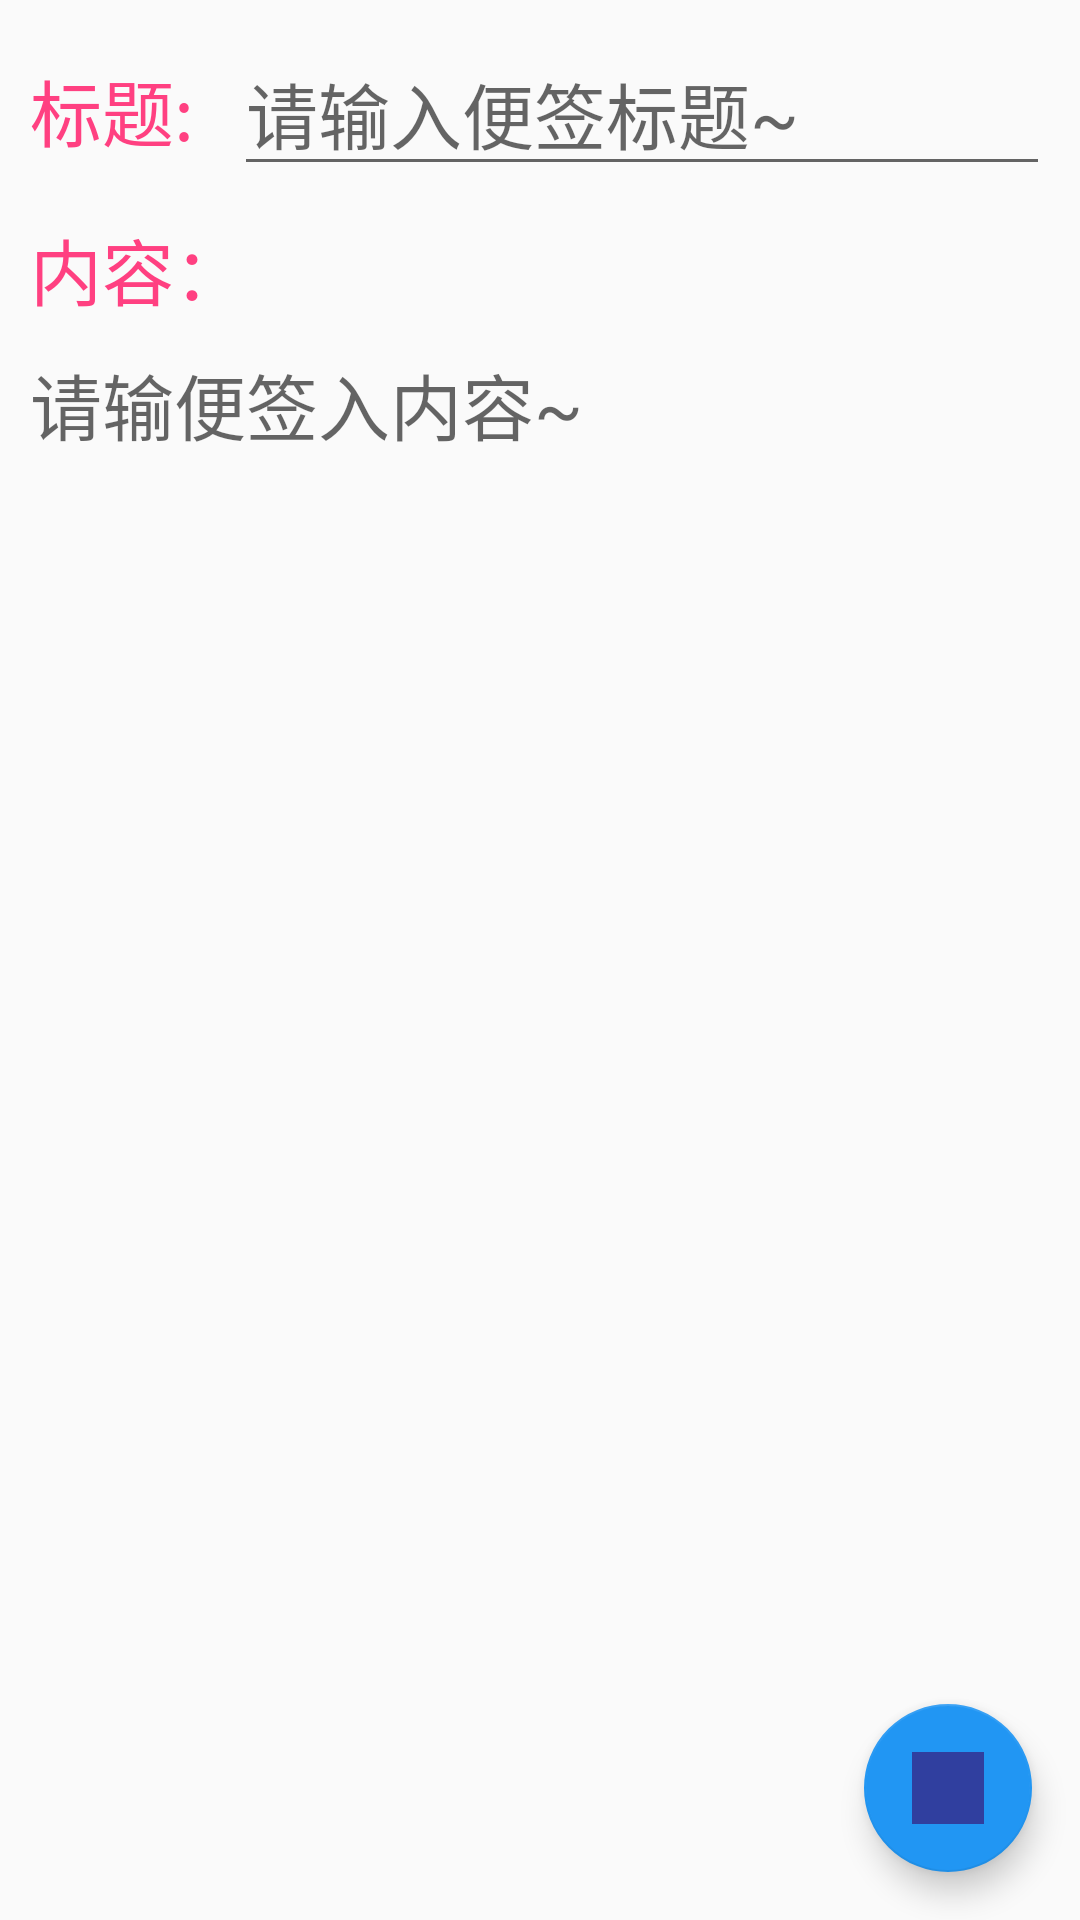

This screen was rendered from an Android layout file. Write that file and the resources it references.
<!-- AndroidManifest.xml: application theme AppTheme -->
<!-- res/layout/new_note.xml -->
<?xml version="1.0" encoding="utf-8"?>
<androidx.coordinatorlayout.widget.CoordinatorLayout xmlns:android="http://schemas.android.com/apk/res/android"
    xmlns:app="http://schemas.android.com/apk/res-auto"
    android:orientation="vertical"
    android:layout_width="match_parent"
    android:layout_height="match_parent"
    android:fitsSystemWindows="true">
    <FrameLayout
        android:layout_width="match_parent"
        android:layout_height="match_parent">
        <LinearLayout
            android:layout_width="match_parent"
            android:layout_height="match_parent"
            android:orientation="vertical">
            <LinearLayout
                android:layout_width="match_parent"
                android:layout_height="wrap_content"
                android:orientation="horizontal"
                android:layout_margin="10dp"
                >
                <TextView
                    android:layout_width="0dp"
                    android:layout_height="wrap_content"
                    android:layout_weight="1"
                    android:text="@string/new_title"
                    android:textSize="24dp"
                    android:textColor="@color/color3"
                    />
                <EditText
                    android:id="@+id/title"
                    android:layout_width="0dp"
                    android:layout_height="wrap_content"
                    android:layout_weight="4"
                    android:maxLength="20"
                    android:maxLines="1"
                    android:singleLine="false"
                    android:hint="@string/new_settitle"
                    android:ems="10"
                    android:textSize="24dp"
                    />
            </LinearLayout>

            <LinearLayout
                android:layout_width="match_parent"
                android:layout_height="wrap_content"
                android:orientation="vertical"
                android:layout_marginLeft="10dp"
                android:layout_marginRight="10dp">

                <TextView
                    android:layout_width="match_parent"
                    android:layout_height="wrap_content"
                    android:layout_weight="1"
                    android:text="@string/new_content"
                    android:textColor="@color/color3"
                    android:textSize="24dp" />
            </LinearLayout>
            <LinearLayout
                android:layout_width="match_parent"
                android:layout_height="match_parent"
                android:layout_margin="10dp">

                <EditText
                    android:id="@+id/content"
                    android:layout_width="match_parent"
                    android:layout_height="match_parent"
                    android:background="@null"
                    android:gravity="top"
                    android:hint="@string/new_inputcontent"
                    android:textSize="24dp" />

            </LinearLayout>
        </LinearLayout>

        <com.google.android.material.floatingactionbutton.FloatingActionButton
            android:id="@+id/finish"
            android:layout_width="match_parent"
            android:layout_height="wrap_content"
            android:layout_gravity="bottom|right"
            android:layout_margin="16dp"
            android:clickable="true"
            android:src="@mipmap/duigou"
            app:srcCompat="@color/color2" />

    </FrameLayout>
</androidx.coordinatorlayout.widget.CoordinatorLayout>
<!-- resources referenced by this layout -->
<resources>
  <color name="color2">#303F9F</color>
  <color name="color3">#FF4081</color>
  <string name="new_content">内容：</string>
  <string name="new_inputcontent">请输便签入内容~</string>
  <string name="new_settitle">请输入便签标题~</string>
  <string name="new_title">标题:</string>
  <style name="AppTheme" parent="Theme.AppCompat.Light.DarkActionBar">
          
          <item name="colorPrimary">@color/colorTitleBar2</item>
          <item name="colorPrimaryDark">@color/colorTitleBar2Dark</item>
          <item name="colorAccent">@color/colorBlue</item>
      </style>
  <color name="colorTitleBar2">#912CEE</color>
  <color name="colorTitleBar2Dark">#7D26CD</color>
  <color name="colorBlue">#2196F3</color>
</resources>
